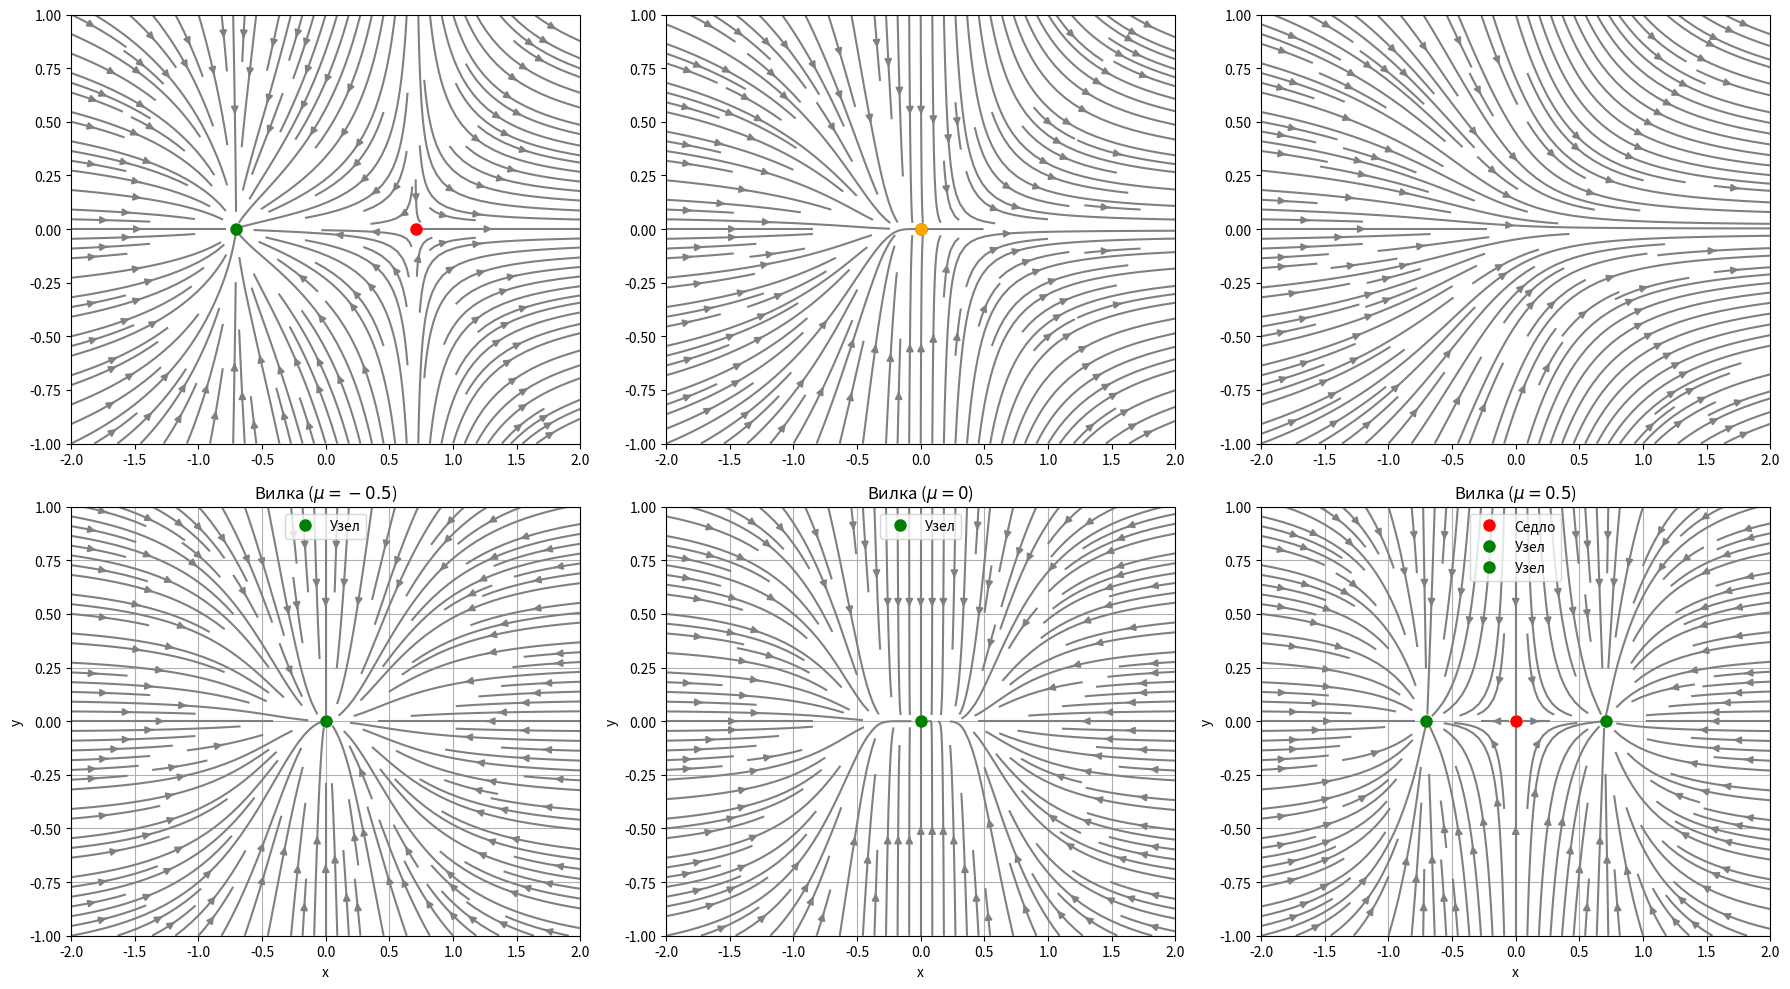

The script that saved this image:
import numpy as np
import matplotlib.pyplot as plt

# Настройка стиля графиков
# plt.style.use('seaborn')

def plot_saddle_node(mu, y_sign=-1, ax=None):
    """
    Бифуркация седло-узел:
    - mu: параметр бифуркации
    - y_sign: -1 (устойчивый узел) или 1 (неустойчивый узел)
    """
    # Создаем сетку
    x = np.linspace(-2, 2, 30)
    y = np.linspace(-1, 1, 20)
    X, Y = np.meshgrid(x, y)
    
    # Динамика системы
    DX = mu + X**2
    DY = y_sign * Y
    
    # Точки равновесия
    eq_points = []
    if mu < 0:
        eq_points.append((-np.sqrt(-mu), 0))  # Устойчивый узел (зеленый)
        eq_points.append((np.sqrt(-mu), 0))   # Седло (красный)
    elif mu == 0:
        eq_points.append((0, 0))              # Седло-узел (оранжевый)

    # Построение фазового портрета
    if ax is None:
        fig, ax = plt.subplots(figsize=(6, 4))
    
    ax.streamplot(X, Y, DX, DY, color='gray', density=1.5)
    
    # Рисуем точки равновесия
    for (x, y) in eq_points:
        if x == np.sqrt(-mu) and mu < 0:
            ax.plot(x, y, 'ro', markersize=8, label='Седло')  # Седло
        else:
            ax.plot(x, y, 'go', markersize=8, label='Узел')   # Узел
    if mu == 0:
        ax.plot(0, 0, 'o', color='orange', markersize=8, label='Седло-узел')
    return ax

def plot_pitchfork(mu, ax=None):
    """
    Бифуркация вилка:
    - mu: параметр бифуркации
    """
    # Создаем сетку
    x = np.linspace(-2, 2, 30)
    y = np.linspace(-1, 1, 20)
    X, Y = np.meshgrid(x, y)
    
    # Динамика системы
    DX = mu*X - X**3
    DY = -Y
    
    # Точки равновесия
    eq_points = []
    if mu <= 0:
        eq_points.append((0, 0))                     # Устойчивый узел
    else:
        eq_points.append((0, 0))                     # Седло
        eq_points.append((np.sqrt(mu), 0))            # Устойчивые узлы
        eq_points.append((-np.sqrt(mu), 0))

    # Построение фазового портрета
    if ax is None:
        fig, ax = plt.subplots(figsize=(6, 4))
    
    ax.streamplot(X, Y, DX, DY, color='gray', density=1.5)
    
    # Рисуем точки равновесия
    for (x, y) in eq_points:
        if x == 0 and mu > 0:
            ax.plot(x, y, 'ro', markersize=8, label='Седло')
        else:
            ax.plot(x, y, 'go', markersize=8, label='Узел')
    
    ax.set_title(f"Вилка ($\mu = {mu}$)")
    ax.set_xlabel("x")
    ax.set_ylabel("y")
    ax.grid(True)
    ax.legend()

# Построение графиков
fig, axes = plt.subplots(2, 3, figsize=(18, 10))

# Седло-узел (устойчивый узел)
plot_saddle_node(-0.5, ax=axes[0, 0])
plot_saddle_node(0, ax=axes[0, 1])
plot_saddle_node(0.5, ax=axes[0, 2])

# Вилка
plot_pitchfork(-0.5, ax=axes[1, 0])
plot_pitchfork(0, ax=axes[1, 1])
plot_pitchfork(0.5, ax=axes[1, 2])

plt.tight_layout()
plt.show()